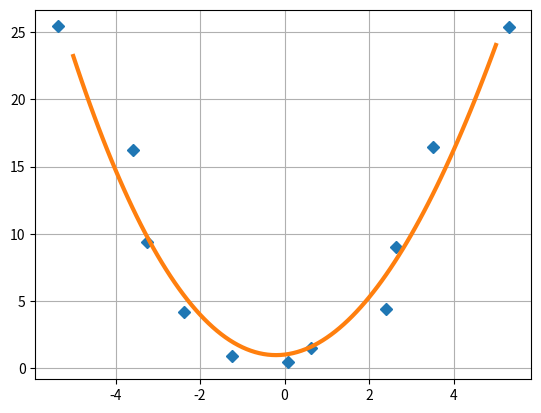

Recreate this plot in Python.
import numpy as np
import scipy as sp
from numpy import *
from numpy.random import *
import matplotlib.pyplot as plt

delta = 1.0
x = linspace(-5,5,11)
y = x**2 + delta * (rand(11) - 0.5)
x+= delta * (rand(11) - 0.5)

x.tofile('x_data.txt','\n')
y.tofile('y_data.txt','\n')

x = fromfile('x_data.txt', float, sep='\n')
y = fromfile('y_data.txt', float, sep='\n')

m = vstack((x**3, x**2, x, ones(11))).T
s = np.linalg.lstsq(m, y, rcond = None)[0]
x_prec = linspace(-5, 5, 101)

plt.plot(x, y, 'D')

plt.plot(x_prec, s[0] * x_prec**3 + s[1] * x_prec**2 + s[2]*x_prec + s[3], '-', lw = 3)
plt.grid()
plt.savefig('полином 3-й степени.png')
